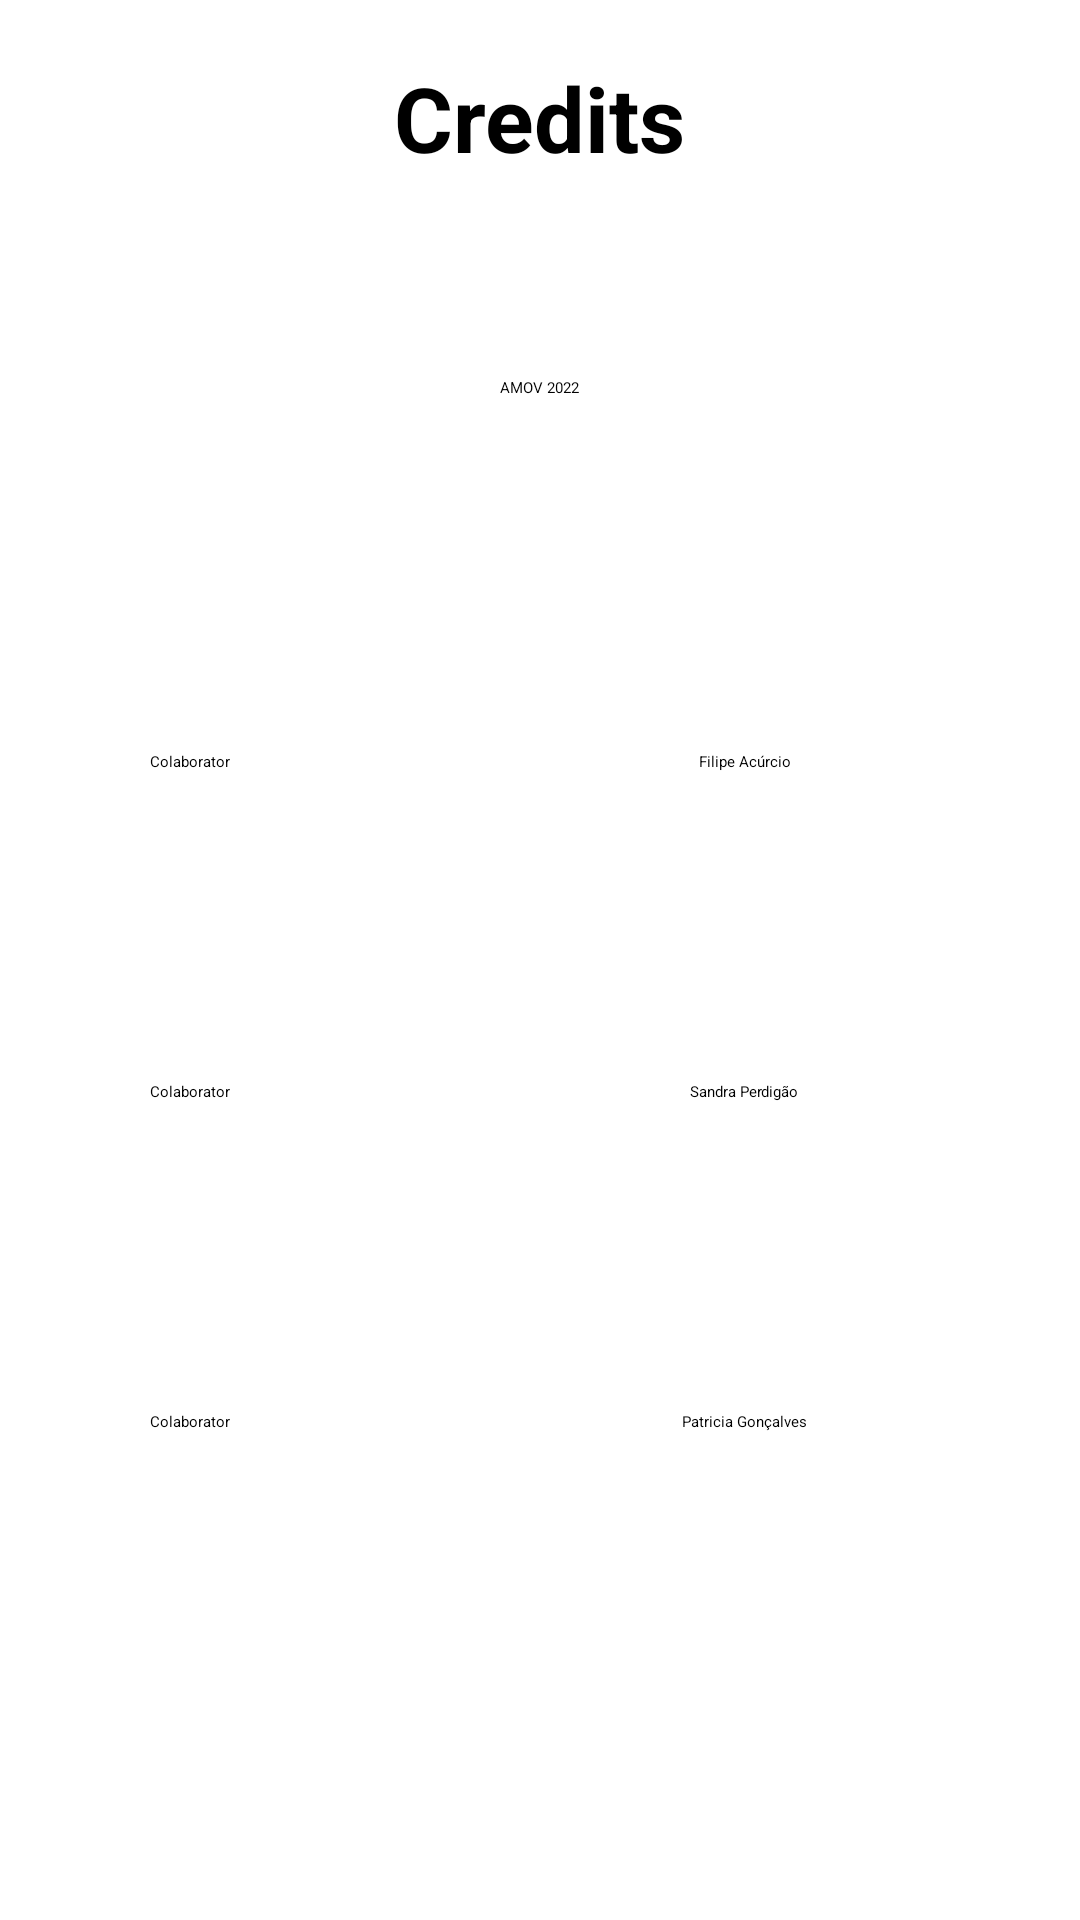

This screen was rendered from an Android layout file. Write that file and the resources it references.
<!-- AndroidManifest.xml: application theme Theme.TP -->
<!-- res/layout/activity_credits.xml -->
<?xml version="1.0" encoding="utf-8"?>
<androidx.constraintlayout.widget.ConstraintLayout xmlns:android="http://schemas.android.com/apk/res/android"
    xmlns:app="http://schemas.android.com/apk/res-auto"
    xmlns:tools="http://schemas.android.com/tools"
    android:layout_width="match_parent"
    android:layout_height="match_parent">

    <GridLayout
        android:id="@+id/gridLayout"
        android:layout_width="wrap_content"
        android:layout_height="wrap_content"
        android:layout_marginStart="16dp"
        android:layout_marginEnd="41dp"
        android:layout_marginBottom="96dp"
        android:columnCount="2"
        android:rowCount="3"
        app:layout_constraintBottom_toBottomOf="parent"
        app:layout_constraintEnd_toEndOf="parent"
        app:layout_constraintHorizontal_bias="0.5"
        app:layout_constraintStart_toStartOf="parent"
        app:layout_constraintTop_toBottomOf="@+id/textView2"
        tools:context="pt.isec.filipe.sandra.patricia.MainActivity">

        <TextView
            android:layout_width="130dp"
            android:layout_height="90dp"
            android:layout_margin="10dp"
            android:background="@drawable/back"
            android:gravity="center"
            android:text="@string/colaborador" />

        <TextView
            android:id="@+id/tvFilipe"
            android:layout_width="200dp"
            android:layout_height="90dp"
            android:layout_margin="10dp"
            android:background="@drawable/back"
            android:gravity="center"
            android:text="@string/Filipe_Acurcio" />

        <TextView
            android:layout_width="130dp"
            android:layout_height="90dp"
            android:layout_margin="10dp"
            android:background="@drawable/back"
            android:gravity="center"
            android:text="@string/colaborador" />


        <TextView
            android:layout_width="200dp"
            android:layout_height="90dp"
            android:layout_margin="10dp"
            android:background="@drawable/back"
            android:gravity="center"
            android:text="@string/sandra_perdigao" />

        <TextView
            android:layout_width="130dp"
            android:layout_height="90dp"
            android:layout_margin="10dp"
            android:background="@drawable/back"
            android:gravity="center"
            android:text="@string/colaborador" />

        <TextView
            android:layout_width="200dp"
            android:layout_height="90dp"
            android:layout_margin="10dp"
            android:background="@drawable/back"
            android:gravity="center"
            android:text="@string/patricia_goncalves" />


    </GridLayout>

    <TextView
        android:id="@+id/textView"
        android:layout_width="wrap_content"
        android:layout_height="wrap_content"
        android:layout_marginTop="4dp"
        android:text="@string/creditos"
        android:textSize="30sp"
        android:textStyle="bold"
        app:layout_constraintBottom_toTopOf="@+id/textView2"
        app:layout_constraintEnd_toEndOf="parent"
        app:layout_constraintHorizontal_bias="0.5"
        app:layout_constraintStart_toStartOf="parent"
        app:layout_constraintTop_toTopOf="parent" />

    <TextView
        android:id="@+id/textView2"
        android:layout_width="130dp"
        android:layout_height="90dp"
        android:layout_margin="10dp"
        android:background="@drawable/back"
        android:gravity="center"
        android:text="@string/amov_2022"
        app:layout_constraintBottom_toTopOf="@+id/gridLayout"
        app:layout_constraintEnd_toEndOf="parent"
        app:layout_constraintHorizontal_bias="0.498"
        app:layout_constraintStart_toStartOf="parent"
        app:layout_constraintTop_toBottomOf="@+id/textView" />

</androidx.constraintlayout.widget.ConstraintLayout>
<!-- resources referenced by this layout -->
<resources>
  <string name="Filipe_Acurcio">Filipe Acúrcio</string>
  <string name="amov_2022">AMOV 2022</string>
  <string name="colaborador">Colaborator</string>
  <string name="creditos">Credits</string>
  <string name="patricia_goncalves">Patricia Gonçalves</string>
  <string name="sandra_perdigao">Sandra Perdigão</string>
  <style name="Theme.TP" parent="Theme.MaterialComponents.DayNight.DarkActionBar">
          
          <item name="colorPrimary">@color/purple_200</item>
          <item name="colorPrimaryVariant">@color/purple_700</item>
          <item name="colorOnPrimary">@color/black</item>
          
          <item name="colorSecondary">@color/teal_200</item>
          <item name="colorSecondaryVariant">@color/teal_200</item>
          <item name="colorOnSecondary">@color/black</item>
          
          <item name="android:statusBarColor">?attr/colorPrimaryVariant</item>
          
          <item name="backgroundColor">@color/background_orange</item>
  
      </style>
  <color name="purple_200">#FFBB86FC</color>
  <color name="purple_700">#FF3700B3</color>
  <color name="black">#FF000000</color>
  <color name="teal_200">#FF03DAC5</color>
  <color name="background_orange">#99FF9800</color>
</resources>
